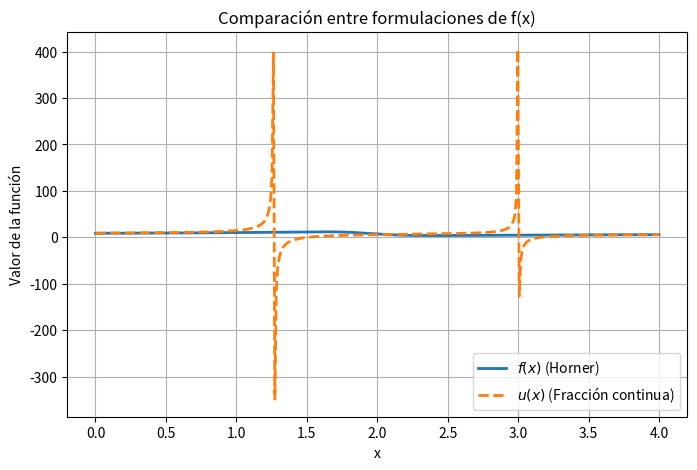
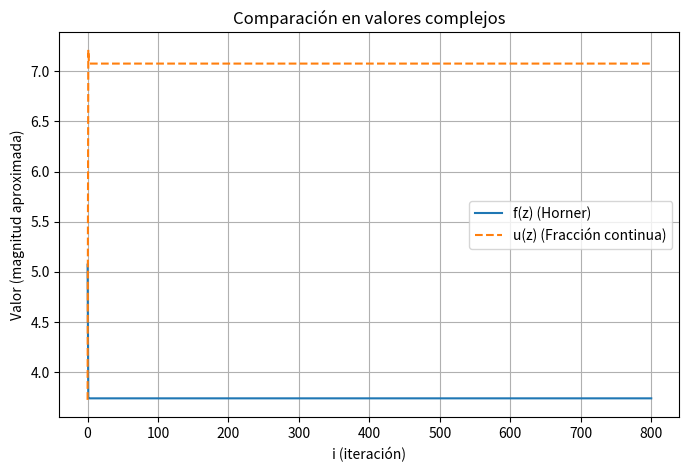

The matplotlib source for these figures, in order:
"""
Ejercicio 2.13 - Estudio de una función racional
Descripción:
Se compara la evaluación de una función racional f(x) mediante:
(a) Regla de Horner
(b) Fracción continua equivalente
(c) Evaluación numérica en x=10^7 y gráfico comparativo para x ∈ [0,4] y z = 2.4 + 2⁻⁵ⁱ (i=0..800)
"""

import numpy as np
import matplotlib.pyplot as plt

# ============================================================
# (a) Definición de funciones
# ============================================================

def f_rational_horner(x):
    """
    Evalúa la función racional:
        f(x) = (7x^4 - 101x^3 + 540x^2 - 1204x + 958) / (x^4 - 14x^3 + 72x^2 - 151x + 112)
    usando la regla de Horner para numerador y denominador.
    """
    # Numerador y denominador como listas de coeficientes descendentes
    num = [7, -101, 540, -1204, 958]
    den = [1, -14, 72, -151, 112]

    # Evaluación con Horner
    n_val = num[0]
    for c in num[1:]:
        n_val = n_val * x + c

    d_val = den[0]
    for c in den[1:]:
        d_val = d_val * x + c

    return n_val / d_val


def u_continued_fraction(x):
    """
    Evalúa la función equivalente:
        u(x) = 7 - 3 / (x - 2 - 1 / (x - 3 - 1 / (x - 4)))
    """
    return 7 - 3 / (x - 2 - 1 / (x - 3 - 1 / (x - 4)))


# ============================================================
# (b) Evaluación numérica
# ============================================================

def compare_large_x():
    """
    Compara f(x) y u(x) para x = 10^7, mostrando efectos de redondeo flotante.
    """
    x = 1e7
    f_val = f_rational_horner(x)
    u_val = u_continued_fraction(x)

    print("Evaluación en x = 10^7")
    print(f"f(x) via Horner = {f_val:.16f}")
    print(f"u(x) fracción continua = {u_val:.16f}")
    print("\nObserva si hay pérdida de precisión o overflow numérico.")


# ============================================================
# (c) Gráficas comparativas
# ============================================================

def plot_functions():
    """
    Grafica f(x) y u(x) en el rango [0, 4] y compara comportamiento.
    """
    x = np.linspace(0, 4, 400)
    fx = [f_rational_horner(xi) for xi in x]
    ux = [u_continued_fraction(xi) for xi in x]

    plt.figure(figsize=(8, 5))
    plt.plot(x, fx, label=r"$f(x)$ (Horner)", lw=2)
    plt.plot(x, ux, "--", label=r"$u(x)$ (Fracción continua)", lw=2)
    plt.xlabel("x")
    plt.ylabel("Valor de la función")
    plt.title("Comparación entre formulaciones de f(x)")
    plt.legend()
    plt.grid(True)
    plt.show()


def plot_complex_behavior():
    """
    Evalúa ambas formulaciones para z = 2.4 + 2^-5i (i = 0,...,800)
    y grafica su comportamiento en el plano complejo.
    """
    i_vals = np.arange(801)
    z_vals = 2.4 + np.power(2.0, -5 * i_vals)
    fz = [f_rational_horner(z) for z in z_vals]
    uz = [u_continued_fraction(z) for z in z_vals]

    plt.figure(figsize=(8, 5))
    plt.plot(i_vals, fz, label="f(z) (Horner)")
    plt.plot(i_vals, uz, "--", label="u(z) (Fracción continua)")
    plt.xlabel("i (iteración)")
    plt.ylabel("Valor (magnitud aproximada)")
    plt.title("Comparación en valores complejos")
    plt.legend()
    plt.grid(True)
    plt.show()


# ============================================================
# (d) Ejecución principal
# ============================================================

def main():
    # Parte (a): gráfico inicial
    plot_functions()

    # Parte (b): comparación numérica
    compare_large_x()

    # Parte (c): gráfico para z = 2.4 + 2^-5i
    plot_complex_behavior()


if __name__ == "__main__":
    main()
